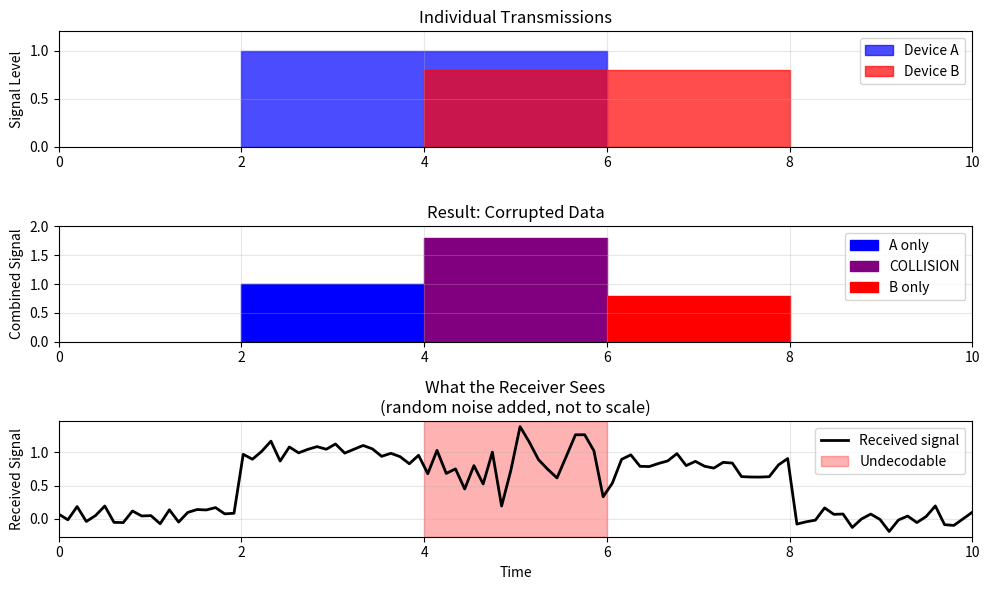

Write Python code to recreate this figure.
from math import sqrt
import matplotlib.pyplot as plt
import numpy as np

fig, (ax1, ax2, ax3) = plt.subplots(3, 1, figsize=(10, 6))

time = np.linspace(0, 10, 100)

ax1.fill_between([2, 6], 0, 1, alpha=0.7, color='blue', label='Device A')
ax1.fill_between([4, 8], 0, 0.8, alpha=0.7, color='red', label='Device B')
ax1.set_ylim(0, 1.2)
ax1.set_xlim(0, 10)
ax1.set_ylabel('Signal Level')
ax1.set_title('Individual Transmissions')
ax1.legend()
ax1.grid(True, alpha=0.3)

ax2.fill_between([2, 4], 0, 1, color='blue', label='A only')
ax2.fill_between([4, 6], 0, 1.8, color='purple', label='COLLISION')
ax2.fill_between([6, 8], 0, 0.8, color='red', label='B only')
ax2.set_ylim(0, 2)
ax2.set_xlim(0, 10)
ax2.set_ylabel('Combined Signal')
ax2.set_title('Result: Corrupted Data')
ax2.legend()
ax2.grid(True, alpha=0.3)

noise = np.random.normal(0, 0.1, 100)
clean_signal = np.zeros(100)
clean_signal[20:40] = 1
clean_signal[60:80] = 0.8
corrupted = clean_signal + noise
corrupted[40:60] = np.random.normal(1, sqrt(40/3 - 2*sqrt(3))/10, 20)

ax3.plot(time, corrupted, 'k-', linewidth=2, label='Received signal')
ax3.axvspan(4, 6, alpha=0.3, color='red', label='Undecodable')
ax3.set_xlim(0, 10)
ax3.set_xlabel('Time')
ax3.set_ylabel('Received Signal')
ax3.set_title('What the Receiver Sees\n(random noise added, not to scale)')
ax3.legend()
ax3.grid(True, alpha=0.3)

plt.tight_layout()
plt.savefig('collisions.png', dpi=300, bbox_inches='tight')
plt.show()